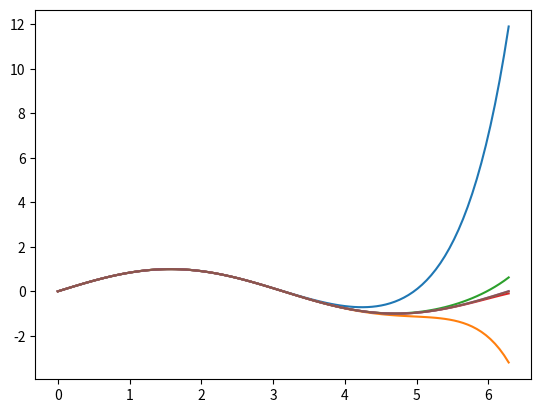

This chart was generated by the following Python code:
# Second numerical example

import math
import numpy as np
import matplotlib.pyplot as plt
from decimal import *

getcontext().prec = 25

def taylorseries(x,d):
    return Decimal(sum([((-1)**i)*((x**((2*i)+1))/math.factorial((2*i)+1)) for i in range(d)]))

fidelities = 5
xtest = np.linspace(0,2*math.pi,100)


for fid in range(fidelities):
    plt.plot(xtest,[taylorseries(x,fid+5) for x in xtest])

plt.plot(xtest,[math.sin(x) for x in xtest])
plt.show()

# Not best function because of how inaccurate it is for large values of x